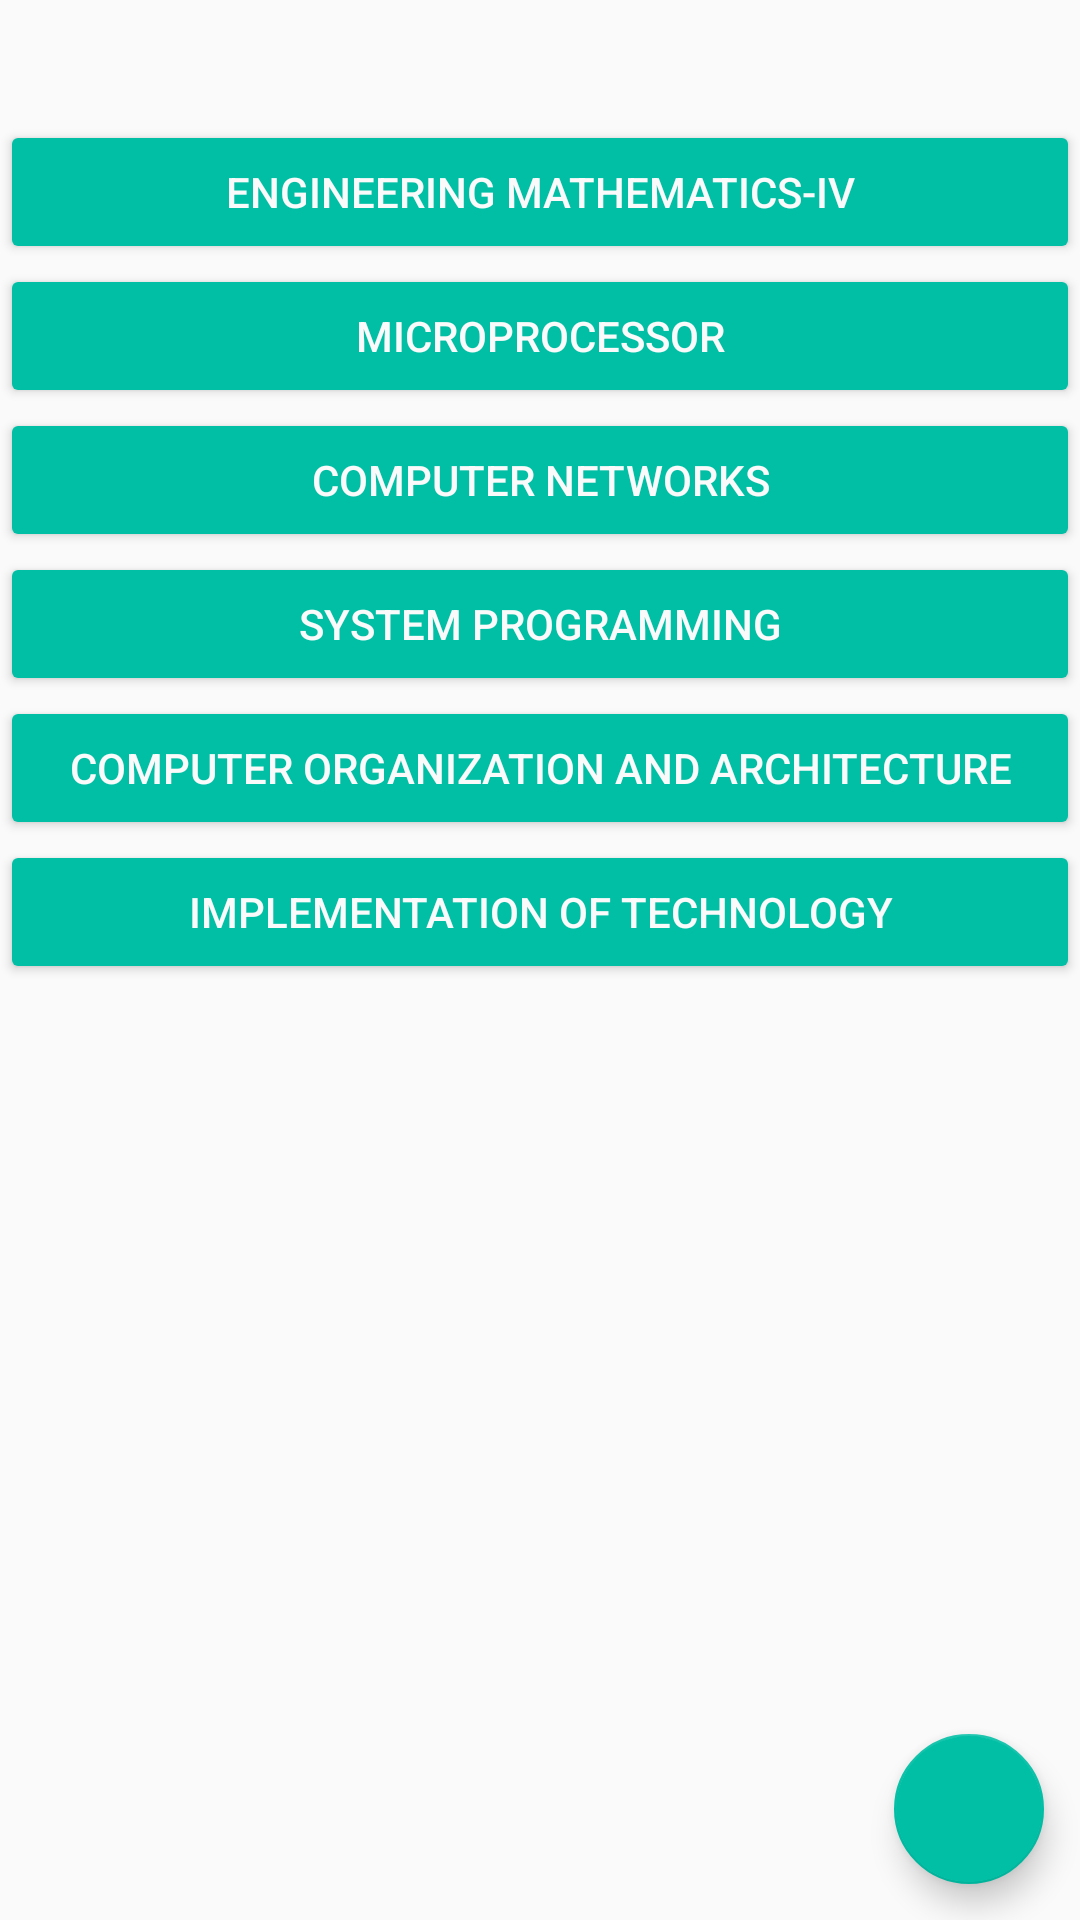

Reconstruct the res/layout file that produces this screen, plus the resources it refers to.
<!-- AndroidManifest.xml: application theme AppTheme -->
<!-- res/layout/activity_syllabus.xml -->
<?xml version="1.0" encoding="utf-8"?>

<android.support.design.widget.CoordinatorLayout
    xmlns:android="http://schemas.android.com/apk/res/android"
    xmlns:app="http://schemas.android.com/apk/res-auto"
    xmlns:tools="http://schemas.android.com/tools"
    android:id="@+id/activity_notes__reminders"
    android:layout_width="match_parent"
    android:layout_height="match_parent"
    android:backgroundTint="@color/colorAccent"
    tools:context="com.example.android.studentspaces.studymode">

    <LinearLayout
        xmlns:android="http://schemas.android.com/apk/res/android"
        xmlns:tools="http://schemas.android.com/tools"
        android:layout_width="match_parent"
        android:layout_height="match_parent"
        android:orientation="vertical"
        tools:context="com.example.android.studentspaces.Feedback">


        <LinearLayout
            android:layout_width="match_parent"
            android:layout_height="0dp"
            android:layout_weight="1"
            android:orientation="horizontal"
            tools:context="com.iot.iot.MainActivity">

        </LinearLayout>


        <LinearLayout xmlns:android="http://schemas.android.com/apk/res/android"
            xmlns:tools="http://schemas.android.com/tools"
            android:layout_width="match_parent"
            android:layout_height="0dp"
            android:layout_weight="15"
            android:orientation="vertical"
            tools:context="com.iot.iot.MainActivity">

            <Button
                android:text="Engineering Mathematics-IV"
                android:layout_width="match_parent"
                android:layout_height="wrap_content"
                android:id="@+id/mathsbtn"
                android:backgroundTint="@color/fab1_color"
                android:textColor="#fafafa"/>

            <Button
                android:text="Microprocessor"
                android:layout_width="match_parent"
                android:layout_height="wrap_content"
                android:id="@+id/mpbtn"
                android:backgroundTint="@color/fab1_color"
                android:textColor="#fafafa"/>

            <Button
                android:text="Computer Networks"
                android:layout_width="match_parent"
                android:layout_height="wrap_content"
                android:id="@+id/cnbtn"
                android:backgroundTint="@color/fab1_color"
                android:textColor="#fafafa"/>

            <Button
                android:text="System Programming"
                android:layout_width="match_parent"
                android:layout_height="wrap_content"
                android:id="@+id/spbtn"
                android:backgroundTint="@color/fab1_color"
                android:textColor="#fafafa"/>

            <Button
                android:text="Computer Organization and Architecture"
                android:layout_width="match_parent"
                android:layout_height="wrap_content"
                android:id="@+id/coabtn"
                android:backgroundTint="@color/fab1_color"
                android:textColor="#fafafa"/>

            <Button
                android:text="Implementation of Technology"
                android:layout_width="match_parent"
                android:layout_height="wrap_content"
                android:id="@+id/iotbtn"
                android:backgroundTint="@color/fab1_color"
                android:textColor="#fafafa"/>
        </LinearLayout>

    </LinearLayout>

    <android.support.design.widget.FloatingActionButton
        android:layout_width="50dp"
        android:layout_height="50dp"
        android:layout_gravity="bottom|end"
        android:layout_marginEnd="@dimen/fab_margin_right"
        android:layout_marginBottom="150dp"
        android:src="@drawable/feedback1"
        android:id="@+id/UserSettingsFeedback"
        app:backgroundTint="@color/fab1_color"
        app:pressedTranslationZ="12dp"
        android:visibility="invisible"
        />

    <android.support.design.widget.FloatingActionButton
        android:layout_width="50dp"
        android:layout_height="50dp"
        android:layout_gravity="bottom|end"
        android:layout_marginEnd="@dimen/fab_margin_right"
        android:layout_marginBottom="80dp"
        android:src="@drawable/studymode"
        android:id="@+id/StudyMode"
        app:backgroundTint="@color/fab1_color"
        app:pressedTranslationZ="12dp"
        android:visibility="invisible"
        />

    <android.support.design.widget.FloatingActionButton
        android:id="@+id/UserSettingsNotesReminders"
        android:layout_width="50dp"
        android:layout_height="50dp"
        android:layout_gravity="bottom|end"
        android:layout_marginBottom="220dp"
        android:layout_marginEnd="@dimen/fab_margin_right"
        android:src="@drawable/write"
        android:visibility="invisible"
        app:backgroundTint="@color/fab2_color"
        app:pressedTranslationZ="12dp" />

    <RelativeLayout
        android:layout_width="match_parent"
        android:layout_height="match_parent">

        <android.support.design.widget.FloatingActionButton
            android:id="@+id/UserSettings"
            android:layout_width="50dp"
            android:src="@drawable/usersetting1"
            android:layout_alignParentBottom="true"
            android:layout_alignParentEnd="true"
            android:layout_marginEnd="12dp"
            android:layout_marginBottom="12dp"
            android:layout_height="50dp" />
    </RelativeLayout>
</android.support.design.widget.CoordinatorLayout>
<!-- resources referenced by this layout -->
<resources>
  <color name="colorAccent">#00BFA5</color>
  <color name="fab1_color">#00BFA5</color>
  <color name="fab2_color">#00BFA5</color>
  <dimen name="fab_margin_right">12dp</dimen>
  <!-- drawable feedback1: jpg bitmap (drawable, 24164 bytes) -->
  <!-- drawable studymode: png bitmap (drawable, 12535 bytes) -->
  <style name="AppTheme" parent="Theme.AppCompat.Light.DarkActionBar">
          
  
  
          <item name="colorPrimary">@color/colorPrimary</item>
          <item name="colorPrimaryDark">@color/colorPrimaryDark</item>
          <item name="colorAccent">@color/colorAccent</item>
  
  
      </style>
  <color name="colorPrimary">#00BFA5</color>
  <color name="colorPrimaryDark">#00BFA5</color>
</resources>
